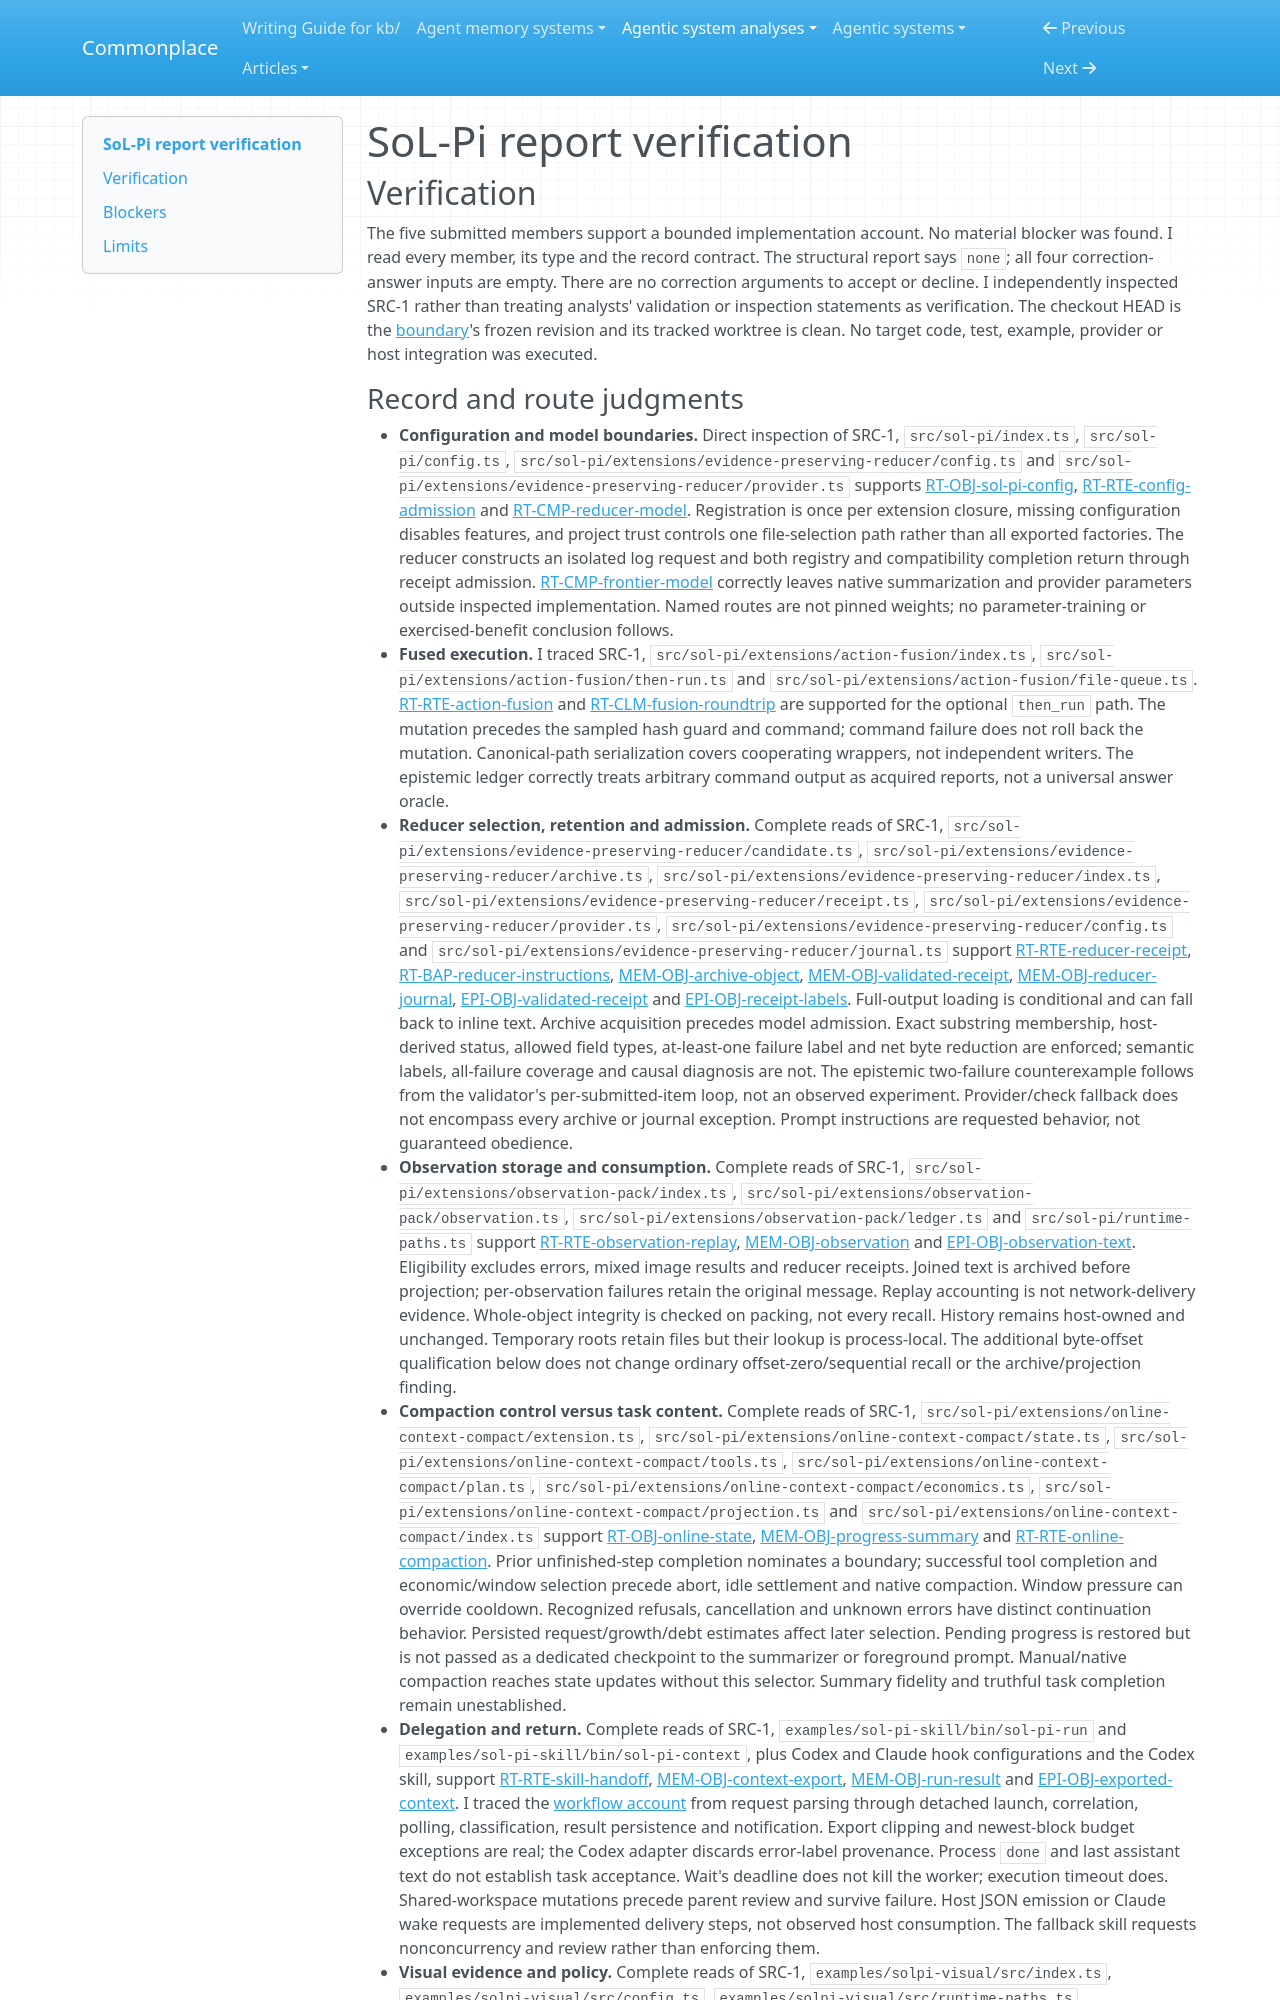

repository: zby/commonplace · page: agentic-system-analyses/retained/nvlabs--sol-pi/report-verification/index.html · generator: mkdocs

---
type: agentic-system-analyses/types/agentic-system-verification.md
description: "Independent report verification of SoL-Pi's extension and shipped integrations at commit 41fa7e0e230bedc5e639aed2e7b9cc5698726db1."
run-id: AAS-2026-10-14-sol-pi-42f04fbbc6bb-01
reviewed-boundary: "41fa7e0e230bedc5e639aed2e7b9cc5698726db1"
---

# SoL-Pi report verification

## Verification

The five submitted members support a bounded implementation account. No material blocker was found. I read every member, its type and the record contract. The structural report says `none`; all four correction-answer inputs are empty. There are no correction arguments to accept or decline. I independently inspected SRC-1 rather than treating analysts' validation or inspection statements as verification. The checkout HEAD is the [boundary](boundary.md#boundary-and-evidence)'s frozen revision and its tracked worktree is clean. No target code, test, example, provider or host integration was executed.
